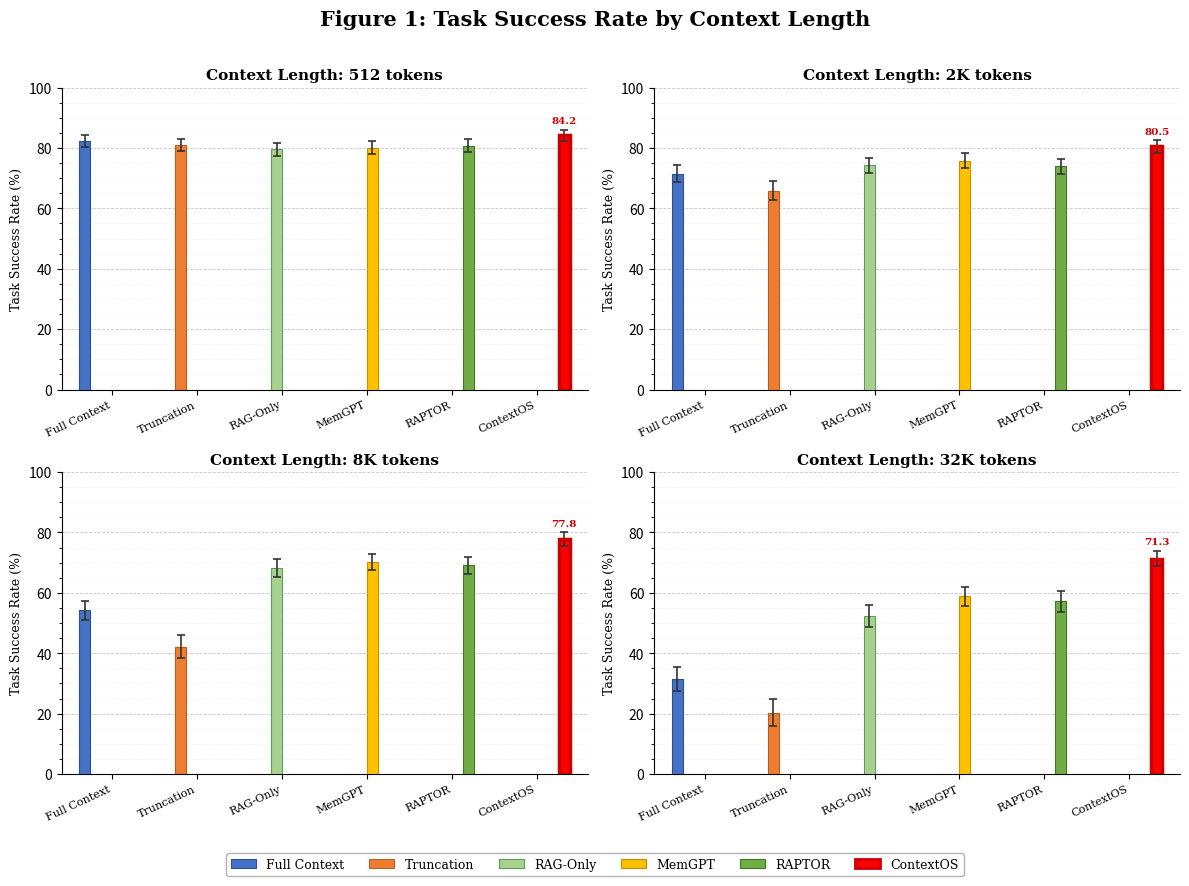

The script that saved this image: (Note: this script raises an exception after producing the figure.)
"""
Figure 1: Main Performance Comparison
Grouped bar chart showing TSR (%) across context lengths for all methods.
"""

import numpy as np
import matplotlib
matplotlib.use('Agg')
import matplotlib.pyplot as plt
import matplotlib.patches as mpatches
from matplotlib.ticker import MultipleLocator

# ---------------------------------------------------------------------------
# Data
# ---------------------------------------------------------------------------
methods = ['Full Context', 'Truncation', 'RAG-Only', 'MemGPT', 'RAPTOR', 'ContextOS']
context_lengths = [512, 2048, 8192, 32768]
context_labels = ['512', '2K', '8K', '32K']

tsr = {
    512:   [82.3, 81.1, 79.5, 80.1, 80.8, 84.2],
    2048:  [71.4, 65.8, 74.2, 75.8, 73.9, 80.5],
    8192:  [54.2, 42.1, 68.3, 70.2, 69.1, 77.8],
    32768: [31.5, 20.3, 52.4, 58.9, 57.2, 71.3],
}

std = {
    512:   [2.1, 2.0, 2.3, 2.2, 2.1, 1.8],
    2048:  [2.8, 3.1, 2.5, 2.4, 2.6, 2.0],
    8192:  [3.2, 3.8, 2.9, 2.7, 2.8, 2.2],
    32768: [4.1, 4.5, 3.6, 3.2, 3.4, 2.5],
}

colors = ['#4472C4', '#ED7D31', '#A9D18E', '#FFC000', '#70AD47', '#FF0000']
edge_colors = ['#2E4F8C', '#B85D1F', '#5A9E5A', '#C49000', '#3D7A28', '#CC0000']

# ---------------------------------------------------------------------------
# Layout
# ---------------------------------------------------------------------------
fig, axes = plt.subplots(2, 2, figsize=(12, 9))
fig.suptitle('Figure 1: Task Success Rate by Context Length',
             fontsize=15, fontweight='bold', fontfamily='serif', y=0.98)

axes_flat = axes.flatten()
n_methods = len(methods)
bar_width = 0.13
x_base = np.arange(n_methods)
# Center the group of bars around each x tick
offsets = np.linspace(-(n_methods - 1) / 2 * bar_width,
                       (n_methods - 1) / 2 * bar_width,
                       n_methods)

for ax_idx, (ctx, ctx_label) in enumerate(zip(context_lengths, context_labels)):
    ax = axes_flat[ax_idx]
    values = tsr[ctx]
    errors = std[ctx]

    for i, (method, val, err, col, ecol, offset) in enumerate(
            zip(methods, values, errors, colors, edge_colors, offsets)):
        lw = 2.0 if method == 'ContextOS' else 0.8
        bar = ax.bar(
            i + offset,          # single bar per method, grouped visually
            val,
            width=bar_width,
            color=col,
            edgecolor=ecol,
            linewidth=lw,
            zorder=3,
            yerr=err,
            capsize=3,
            error_kw=dict(elinewidth=1.2, ecolor='#333333', capthick=1.2),
        )
        # Emphasise ContextOS with a bold top outline
        if method == 'ContextOS':
            ax.bar(i + offset, val, width=bar_width,
                   color='none', edgecolor='#CC0000',
                   linewidth=2.5, zorder=4)

    # Axes formatting
    ax.set_title(f'Context Length: {ctx_label} tokens',
                 fontsize=11, fontweight='bold', fontfamily='serif', pad=6)
    ax.set_ylabel('Task Success Rate (%)', fontsize=9, fontfamily='serif')
    ax.set_xlim(-0.6, n_methods - 0.4)
    ax.set_xticks(range(n_methods))
    ax.set_xticklabels(methods, fontsize=8, fontfamily='serif',
                        rotation=25, ha='right')
    ax.set_ylim(0, 100)
    ax.yaxis.set_major_locator(MultipleLocator(20))
    ax.yaxis.set_minor_locator(MultipleLocator(5))
    ax.grid(axis='y', which='major', linestyle='--', linewidth=0.6,
            alpha=0.7, zorder=0)
    ax.grid(axis='y', which='minor', linestyle=':', linewidth=0.4,
            alpha=0.4, zorder=0)
    ax.set_axisbelow(True)

    # Annotate ContextOS bar value
    ctx_idx = methods.index('ContextOS')
    ctx_val = values[ctx_idx]
    ctx_err = errors[ctx_idx]
    ax.text(ctx_idx + offsets[ctx_idx], ctx_val + ctx_err + 1.5,
            f'{ctx_val:.1f}', ha='center', va='bottom',
            fontsize=7.5, fontweight='bold', color='#CC0000',
            fontfamily='serif')

    # Spines
    for spine in ['top', 'right']:
        ax.spines[spine].set_visible(False)
    ax.spines['left'].set_linewidth(0.8)
    ax.spines['bottom'].set_linewidth(0.8)

# ---------------------------------------------------------------------------
# Shared legend
# ---------------------------------------------------------------------------
legend_patches = []
for method, col, ecol in zip(methods, colors, edge_colors):
    lw = 2.0 if method == 'ContextOS' else 0.8
    patch = mpatches.Patch(facecolor=col, edgecolor=ecol,
                            linewidth=lw, label=method)
    legend_patches.append(patch)

fig.legend(handles=legend_patches,
           loc='lower center',
           ncol=6,
           fontsize=9,
           frameon=True,
           framealpha=0.9,
           edgecolor='#AAAAAA',
           bbox_to_anchor=(0.5, 0.01),
           prop={'family': 'serif', 'size': 9})

fig.tight_layout(rect=[0, 0.06, 1, 0.97])

# ---------------------------------------------------------------------------
# Save
# ---------------------------------------------------------------------------
out_path = (r'C:/Users/sudheer.pv/Documents/Research/'
            r'3.ContextOS-main/figures/fig1_performance_comparison.png')
fig.savefig(out_path, dpi=300, bbox_inches='tight',
            facecolor='white', edgecolor='none')
print(f'Saved: {out_path}')
plt.close(fig)
